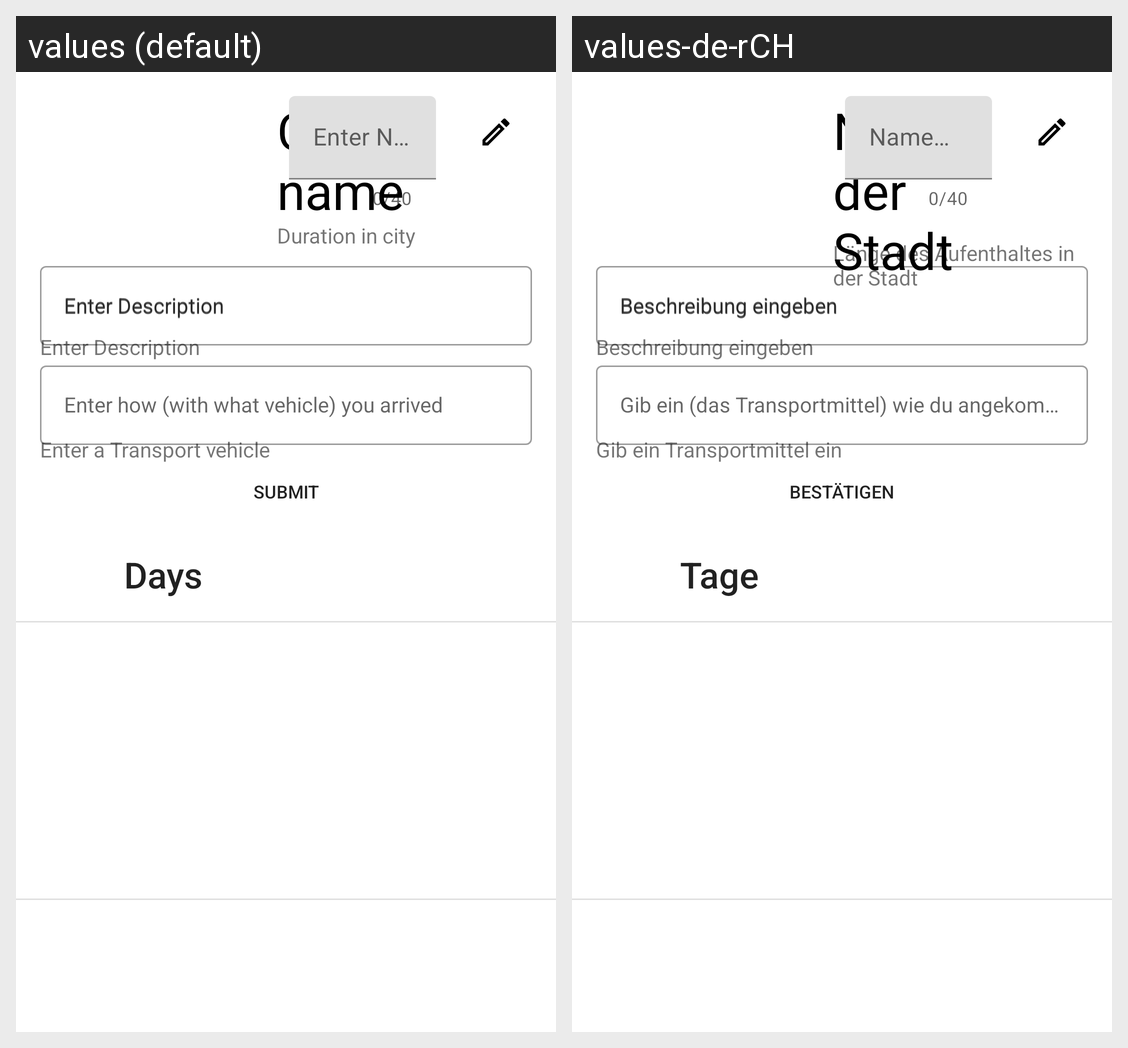

Here is an Android app screen in its default locale and in the app's own translations. Write out the translated-string differences for the strings that appear on this screen.
Android screen res/layout/activity_city_details.xml rendered under 2 locales, left to right: values (default), values-de-rCH. Device: Nexus 5 (rendered at 1080×1920; each locale shown at half size, 540×960, under a caption strip naming it); theme Theme.SwiftTravel.
Strings drawn on this screen, with the default value and each locale's value (text and hints the layout hard-codes, and strings that could not be matched under every locale, appear in the picture but are not listed):

days
  values: Days
  values-de-rCH: Tage

city_name
  values: City name
  values-de-rCH: Name der Stadt

description_hint
  values: Enter Description
  values-de-rCH: Beschreibung eingeben

city_duration
  values: Duration in city
  values-de-rCH: Länge des Aufenthaltes in der Stadt

transport
  values: Enter a Transport vehicle
  values-de-rCH: Gib ein Transportmittel ein

submit
  values: Submit
  values-de-rCH: Bestätigen

name_hint
  values: Enter Name
  values-de-rCH: Name eingeben

transport_hint
  values: Enter how (with what vehicle) you arrived
  values-de-rCH: Gib ein (das Transportmittel) wie du angekommen bist
